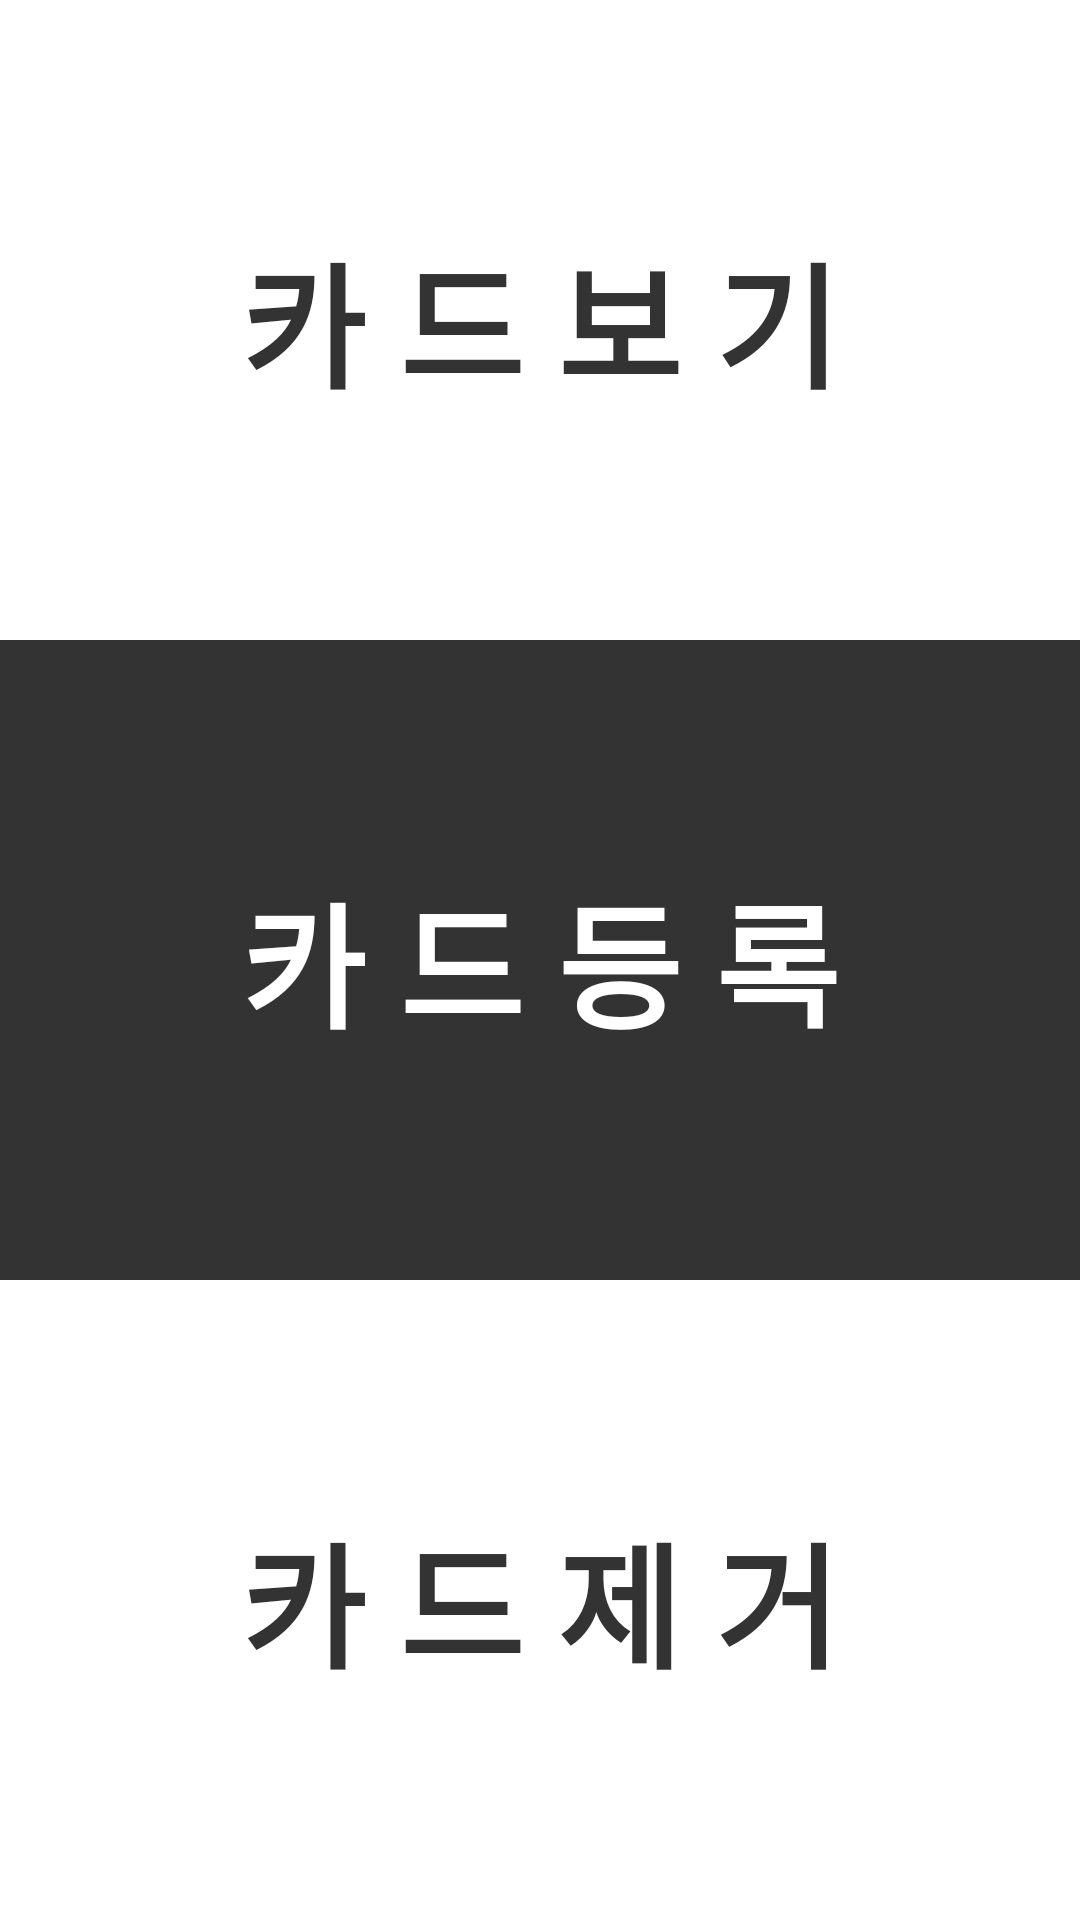

Reconstruct the res/layout file that produces this screen, plus the resources it refers to.
<!-- AndroidManifest.xml: application theme AppTheme -->
<!-- res/layout/activity_card.xml -->
<?xml version="1.0" encoding="utf-8"?>
<LinearLayout xmlns:android="http://schemas.android.com/apk/res/android"
    xmlns:app="http://schemas.android.com/apk/res-auto"
    xmlns:tools="http://schemas.android.com/tools"
    android:layout_width="match_parent"
    android:layout_height="match_parent"
    tools:context="com.bussystemforblind.bsb_rsv.Card"
    android:orientation="vertical">

    <Button
        android:id="@+id/cardShow"
        android:layout_width="match_parent"
        android:layout_height="wrap_content"
        android:layout_weight="1"
        android:text="카 드 보 기"
        android:textSize="45dp"
        android:textStyle="bold"
        android:background="#ffffff"
        android:textColor="#333333"
        android:gravity="center_vertical"
        android:layout_gravity="center_horizontal"
        android:textAlignment="center" />

    <Button
        android:id="@+id/cardRgs2"
        android:layout_width="match_parent"
        android:layout_height="wrap_content"
        android:layout_weight="1"
        android:text="카 드 등 록"
        android:textSize="45dp"
        android:textStyle="bold"
        android:background="#333333"
        android:textColor="#ffffff"
        android:gravity="center_vertical"
        android:layout_gravity="center_horizontal"
        android:textAlignment="center"/>

    <Button
        android:id="@+id/cardRmv"
        android:layout_width="match_parent"
        android:layout_height="wrap_content"
        android:layout_weight="1"
        android:text="카 드 제 거"
        android:textSize="45dp"
        android:textStyle="bold"
        android:background="#ffffff"
        android:textColor="#333333"
        android:gravity="center_vertical"
        android:layout_gravity="center_horizontal"
        android:textAlignment="center"/>
</LinearLayout>
<!-- resources referenced by this layout -->
<resources>
  <style name="AppTheme" parent="Theme.AppCompat.Light.DarkActionBar">
          
          <item name="colorPrimary">#fbe600</item>
          <item name="colorPrimaryDark">#333333</item>
      </style>
</resources>
